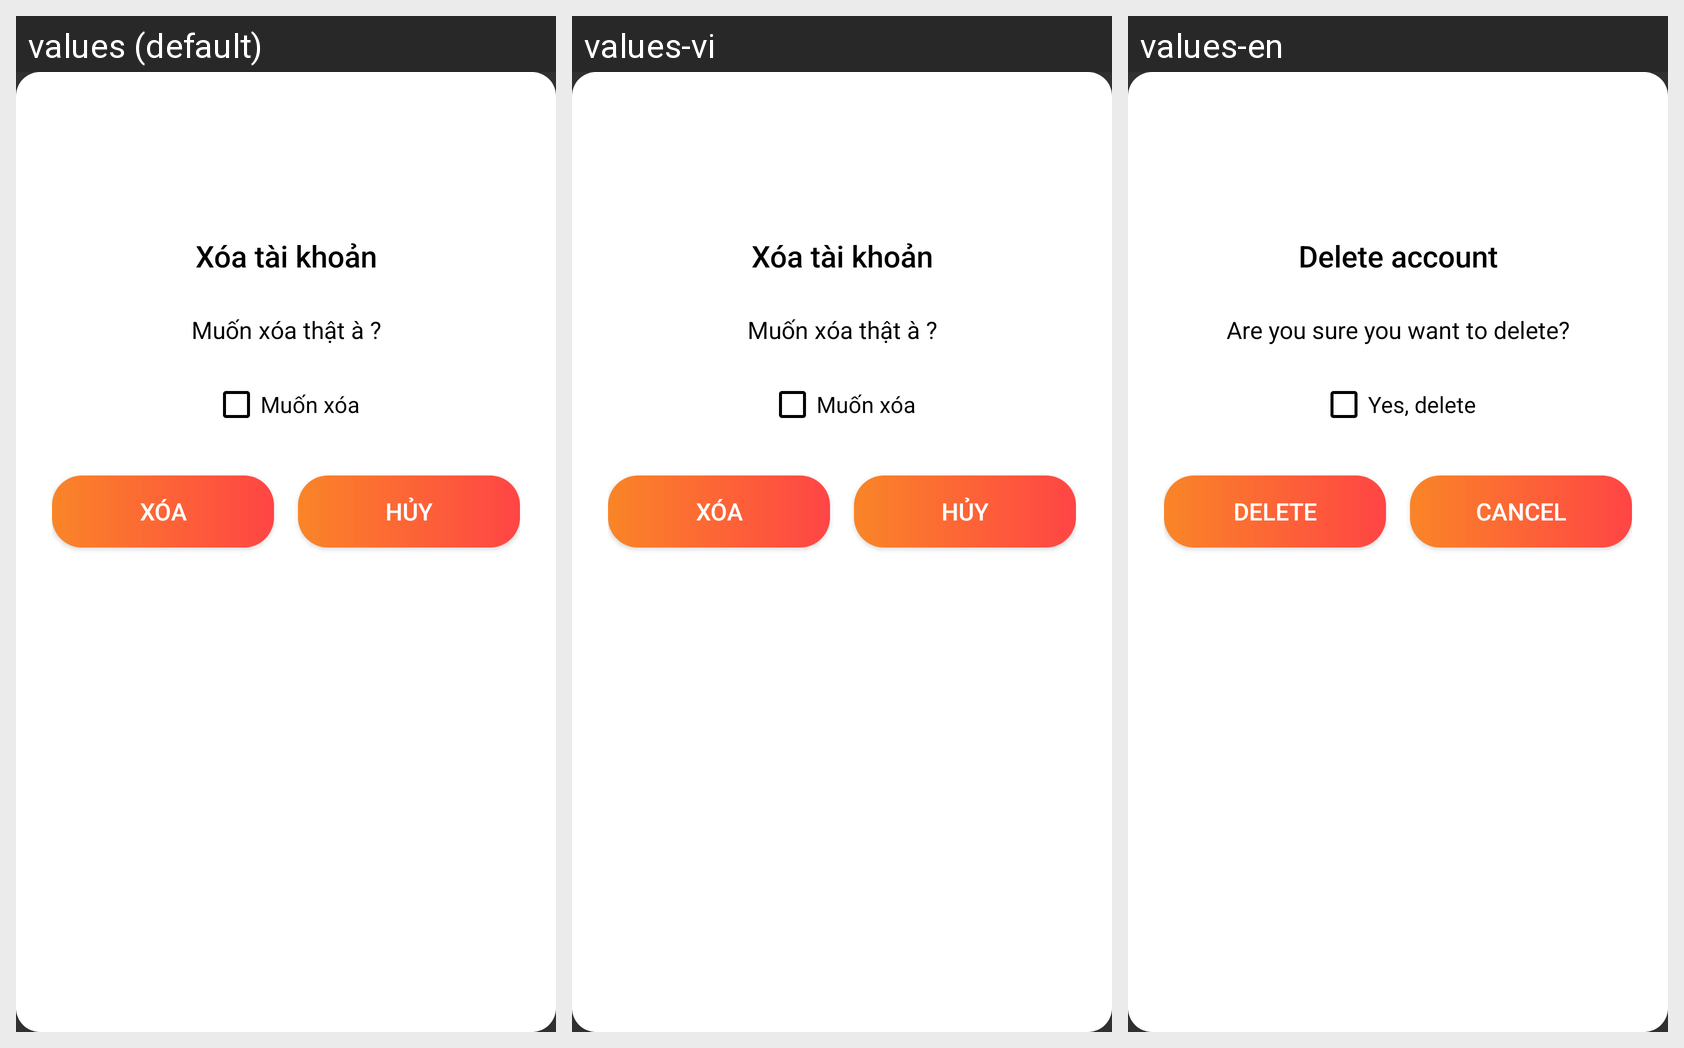

The Android screen above is rendered under several locales of the same app. Produce the string resources it draws, with the default and per-locale values.
Android screen res/layout/dialog_delete_account_setting.xml rendered under 3 locales, left to right: values (default), values-vi, values-en. Device: Nexus 5 (rendered at 1080×1920; each locale shown at half size, 540×960, under a caption strip naming it); theme Theme.Pandora.
Strings drawn on this screen, with the default value and each locale's value (text and hints the layout hard-codes, and strings that could not be matched under every locale, appear in the picture but are not listed):

deleteAccount
  values: Xóa tài khoản
  values-vi: Xóa tài khoản
  values-en: Delete account

wantDelete
  values: Muốn xóa thật à ?
  values-vi: Muốn xóa thật à ?
  values-en: Are you sure you want to delete?

yesWantDelete
  values: Muốn xóa
  values-vi: Muốn xóa
  values-en: Yes, delete

delete
  values: Xóa
  values-vi: Xóa
  values-en: Delete

cancel
  values: Hủy
  values-vi: Hủy
  values-en: Cancel
